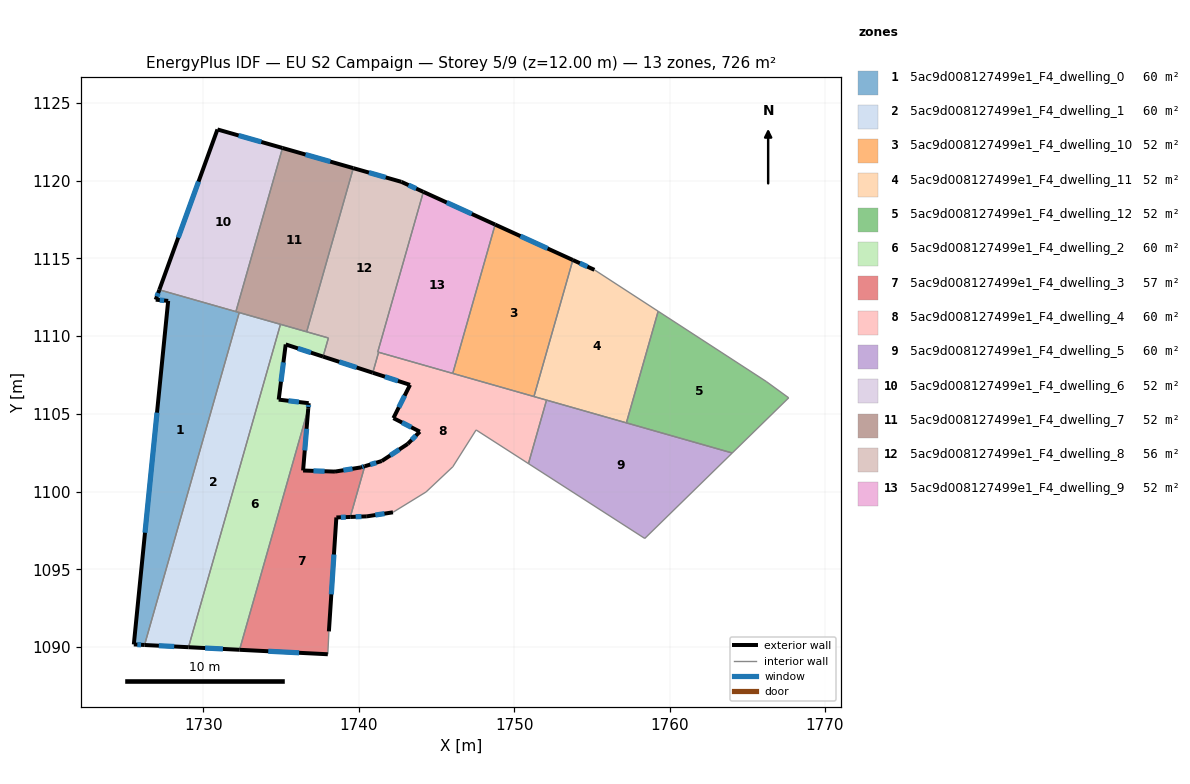
=== STOREY PLAN SPEC (per zone: floor XY polygon, exterior-wall plan segments, windows/doors) ===
zone 1: 5ac9d008127499e1_F4_dwelling_0  (60.5 m²)
  floor: (1732.31, 1111.51) (1726.22, 1090.13) (1725.53, 1090.16) (1727.74, 1112.26) (1726.94, 1112.34) (1727.17, 1112.98)
  exterior wall: (1727.17, 1112.98) – (1726.94, 1112.34)  [0.7 m]
    window: (1727.10, 1112.77) – (1727.02, 1112.55)  [0.2 m²]
  exterior wall: (1725.53, 1090.16) – (1726.22, 1090.13)  [0.7 m]
    window: (1725.76, 1090.15) – (1726.00, 1090.14)  [0.3 m²]
  exterior wall: (1727.74, 1112.26) – (1725.53, 1090.16)  [22.2 m]
    window: (1727.03, 1105.08) – (1726.25, 1097.35)  [8.1 m²]
  exterior wall: (1726.94, 1112.34) – (1727.74, 1112.26)  [0.8 m]
    window: (1727.20, 1112.32) – (1727.48, 1112.29)  [0.3 m²]
  interior walls: 3
zone 2: 5ac9d008127499e1_F4_dwelling_1  (60.5 m²)
  floor: (1734.97, 1110.76) (1729.05, 1089.99) (1726.22, 1090.13) (1732.31, 1111.51)
  exterior wall: (1726.22, 1090.13) – (1729.05, 1089.99)  [2.8 m]
    window: (1727.14, 1090.08) – (1728.13, 1090.03)  [1.0 m²]
  interior walls: 3
zone 3: 5ac9d008127499e1_F4_dwelling_10  (51.8 m²)
  floor: (1753.78, 1114.89) (1751.27, 1106.11) (1746.05, 1107.60) (1748.78, 1117.17)
  exterior wall: (1753.78, 1114.89) – (1748.78, 1117.17)  [5.5 m]
    window: (1752.15, 1115.63) – (1750.40, 1116.43)  [2.0 m²]
  interior walls: 3
zone 4: 5ac9d008127499e1_F4_dwelling_11  (51.8 m²)
  floor: (1759.26, 1111.60) (1757.22, 1104.42) (1751.27, 1106.11) (1753.78, 1114.89) (1755.16, 1114.26)
  exterior wall: (1755.16, 1114.26) – (1753.78, 1114.89)  [1.5 m]
    window: (1754.71, 1114.47) – (1754.23, 1114.69)  [0.6 m²]
  interior walls: 5
zone 5: 5ac9d008127499e1_F4_dwelling_12  (51.8 m²)
  floor: (1766.21, 1107.08) (1767.66, 1106.03) (1764.03, 1102.48) (1757.22, 1104.42) (1759.26, 1111.60)
  interior walls: 5
zone 6: 5ac9d008127499e1_F4_dwelling_2  (60.5 m²)
  floor: (1738.05, 1109.88) (1737.71, 1108.68) (1735.30, 1109.46) (1734.85, 1105.91) (1736.78, 1105.68) (1736.75, 1105.33) (1732.34, 1089.82) (1729.05, 1089.99) (1734.97, 1110.76)
  exterior wall: (1735.30, 1109.46) – (1737.71, 1108.68)  [2.5 m]
    window: (1736.09, 1109.21) – (1736.93, 1108.93)  [0.9 m²]
  exterior wall: (1734.85, 1105.91) – (1735.30, 1109.46)  [3.6 m]
    window: (1735.00, 1107.07) – (1735.16, 1108.31)  [1.3 m²]
  exterior wall: (1736.78, 1105.68) – (1734.85, 1105.91)  [1.9 m]
    window: (1736.16, 1105.76) – (1735.48, 1105.84)  [0.7 m²]
  exterior wall: (1736.75, 1105.33) – (1736.78, 1105.68)  [0.4 m]
    window: (1736.76, 1105.44) – (1736.77, 1105.57)  [0.1 m²]
  exterior wall: (1729.05, 1089.99) – (1732.34, 1089.82)  [3.3 m]
    window: (1730.12, 1089.93) – (1731.27, 1089.87)  [1.2 m²]
  interior walls: 5
zone 7: 5ac9d008127499e1_F4_dwelling_3  (57.0 m²)
  floor: (1736.75, 1105.33) (1736.42, 1101.35) (1738.47, 1101.28) (1740.14, 1101.55) (1740.39, 1101.63) (1739.46, 1098.36) (1738.56, 1098.33) (1738.08, 1091.00) (1738.01, 1089.53) (1732.34, 1089.82)
  exterior wall: (1736.42, 1101.35) – (1736.75, 1105.33)  [4.0 m]
    window: (1736.53, 1102.65) – (1736.65, 1104.03)  [1.5 m²]
  exterior wall: (1738.47, 1101.28) – (1736.42, 1101.35)  [2.1 m]
    window: (1737.81, 1101.30) – (1737.09, 1101.33)  [0.8 m²]
  exterior wall: (1740.14, 1101.55) – (1738.47, 1101.28)  [1.7 m]
    window: (1739.60, 1101.46) – (1739.02, 1101.37)  [0.6 m²]
  exterior wall: (1740.39, 1101.63) – (1740.14, 1101.55)  [0.3 m]
    window: (1740.31, 1101.60) – (1740.22, 1101.58)  [0.1 m²]
  exterior wall: (1738.56, 1098.33) – (1739.46, 1098.36)  [0.9 m]
    window: (1738.85, 1098.34) – (1739.17, 1098.35)  [0.3 m²]
  exterior wall: (1738.08, 1091.00) – (1738.56, 1098.33)  [7.3 m]
    window: (1738.24, 1093.39) – (1738.41, 1095.95)  [2.7 m²]
  exterior wall: (1732.34, 1089.82) – (1738.01, 1089.53)  [5.7 m]
    window: (1734.18, 1089.73) – (1736.17, 1089.63)  [2.1 m²]
  interior walls: 3
zone 8: 5ac9d008127499e1_F4_dwelling_4  (59.6 m²)
  floor: (1752.08, 1105.88) (1750.92, 1101.80) (1747.55, 1103.96) (1746.05, 1101.59) (1744.33, 1099.97) (1742.20, 1098.66) (1740.52, 1098.40) (1739.46, 1098.36) (1740.39, 1101.63) (1741.48, 1101.96) (1743.15, 1103.06) (1743.93, 1103.85) (1742.23, 1104.72) (1743.30, 1106.86) (1740.91, 1107.64) (1741.28, 1108.96)
  exterior wall: (1740.52, 1098.40) – (1742.20, 1098.66)  [1.7 m]
    window: (1741.07, 1098.49) – (1741.66, 1098.58)  [0.6 m²]
  exterior wall: (1739.46, 1098.36) – (1740.52, 1098.40)  [1.1 m]
    window: (1739.81, 1098.38) – (1740.18, 1098.39)  [0.4 m²]
  exterior wall: (1741.48, 1101.96) – (1740.39, 1101.63)  [1.1 m]
    window: (1741.13, 1101.85) – (1740.74, 1101.74)  [0.4 m²]
  exterior wall: (1743.15, 1103.06) – (1741.48, 1101.96)  [2.0 m]
    window: (1742.61, 1102.70) – (1742.03, 1102.32)  [0.7 m²]
  exterior wall: (1743.93, 1103.85) – (1743.15, 1103.06)  [1.1 m]
    window: (1743.68, 1103.60) – (1743.41, 1103.32)  [0.4 m²]
  exterior wall: (1742.23, 1104.72) – (1743.93, 1103.85)  [1.9 m]
    window: (1742.79, 1104.44) – (1743.38, 1104.13)  [0.7 m²]
  exterior wall: (1743.30, 1106.86) – (1742.23, 1104.72)  [2.4 m]
    window: (1742.96, 1106.17) – (1742.58, 1105.42)  [0.9 m²]
  exterior wall: (1740.91, 1107.64) – (1743.30, 1106.86)  [2.5 m]
    window: (1741.69, 1107.39) – (1742.52, 1107.12)  [0.9 m²]
  interior walls: 10
zone 9: 5ac9d008127499e1_F4_dwelling_5  (60.5 m²)
  floor: (1764.03, 1102.48) (1758.40, 1096.98) (1750.92, 1101.80) (1752.08, 1105.88)
  interior walls: 4
zone 10: 5ac9d008127499e1_F4_dwelling_6  (51.8 m²)
  floor: (1735.10, 1122.10) (1732.10, 1111.57) (1727.17, 1112.98) (1730.91, 1123.29)
  exterior wall: (1730.91, 1123.29) – (1727.17, 1112.98)  [11.0 m]
    window: (1729.70, 1119.94) – (1728.39, 1116.33)  [4.0 m²]
  exterior wall: (1735.10, 1122.10) – (1730.91, 1123.29)  [4.4 m]
    window: (1733.74, 1122.49) – (1732.28, 1122.90)  [1.6 m²]
  interior walls: 2
zone 11: 5ac9d008127499e1_F4_dwelling_7  (51.8 m²)
  floor: (1739.65, 1120.80) (1736.65, 1110.28) (1732.10, 1111.57) (1735.10, 1122.10)
  exterior wall: (1739.65, 1120.80) – (1735.10, 1122.10)  [4.7 m]
    window: (1738.17, 1121.22) – (1736.58, 1121.68)  [1.7 m²]
  interior walls: 5
zone 12: 5ac9d008127499e1_F4_dwelling_8  (56.2 m²)
  floor: (1744.16, 1119.28) (1741.22, 1108.97) (1741.28, 1108.96) (1740.91, 1107.64) (1737.71, 1108.68) (1738.05, 1109.88) (1736.65, 1110.28) (1739.65, 1120.80) (1742.74, 1119.92)
  exterior wall: (1742.74, 1119.92) – (1739.65, 1120.80)  [3.2 m]
    window: (1741.74, 1120.21) – (1740.66, 1120.52)  [1.2 m²]
  exterior wall: (1744.16, 1119.28) – (1742.74, 1119.92)  [1.6 m]
    window: (1743.70, 1119.49) – (1743.20, 1119.71)  [0.6 m²]
  exterior wall: (1737.71, 1108.68) – (1740.91, 1107.64)  [3.4 m]
    window: (1738.75, 1108.34) – (1739.87, 1107.98)  [1.2 m²]
  interior walls: 6
zone 13: 5ac9d008127499e1_F4_dwelling_9  (51.8 m²)
  floor: (1748.78, 1117.17) (1746.05, 1107.60) (1741.22, 1108.97) (1744.16, 1119.28)
  exterior wall: (1748.78, 1117.17) – (1744.16, 1119.28)  [5.1 m]
    window: (1747.28, 1117.86) – (1745.66, 1118.59)  [1.9 m²]
  interior walls: 4

=== DERIVED (storey summary) ===
Building: EU S2 Campaign
Storey: 5 of 9  (floor level z = 12.00 m)
Storey gross floor area: 725.7 m²
Zones on this storey: 13
  - 5ac9d008127499e1_F4_dwelling_0: floor 60.5 m²; exterior wall 24.4 m (73.1 m²); 4 window(s) 8.9 m²; WWR 12.2%
  - 5ac9d008127499e1_F4_dwelling_1: floor 60.5 m²; exterior wall 2.8 m (8.5 m²); 1 window(s) 1.0 m²; WWR 12.2%
  - 5ac9d008127499e1_F4_dwelling_10: floor 51.8 m²; exterior wall 5.5 m (16.5 m²); 1 window(s) 2.0 m²; WWR 12.2%
  - 5ac9d008127499e1_F4_dwelling_11: floor 51.8 m²; exterior wall 1.5 m (4.6 m²); 1 window(s) 0.6 m²; WWR 12.2%
  - 5ac9d008127499e1_F4_dwelling_12: floor 51.8 m²
  - 5ac9d008127499e1_F4_dwelling_2: floor 60.5 m²; exterior wall 11.7 m (35.1 m²); 5 window(s) 4.3 m²; WWR 12.2%
  - 5ac9d008127499e1_F4_dwelling_3: floor 57.0 m²; exterior wall 21.9 m (65.7 m²); 7 window(s) 8.0 m²; WWR 12.2%
  - 5ac9d008127499e1_F4_dwelling_4: floor 59.6 m²; exterior wall 13.8 m (41.5 m²); 8 window(s) 5.1 m²; WWR 12.2%
  - 5ac9d008127499e1_F4_dwelling_5: floor 60.5 m²
  - 5ac9d008127499e1_F4_dwelling_6: floor 51.8 m²; exterior wall 15.3 m (46.0 m²); 2 window(s) 5.6 m²; WWR 12.2%
  - 5ac9d008127499e1_F4_dwelling_7: floor 51.8 m²; exterior wall 4.7 m (14.2 m²); 1 window(s) 1.7 m²; WWR 12.2%
  - 5ac9d008127499e1_F4_dwelling_8: floor 56.2 m²; exterior wall 8.1 m (24.4 m²); 3 window(s) 3.0 m²; WWR 12.2%
  - 5ac9d008127499e1_F4_dwelling_9: floor 51.8 m²; exterior wall 5.1 m (15.2 m²); 1 window(s) 1.9 m²; WWR 12.2%
Zone adjacency (shared interzone walls):
  - 5ac9d008127499e1_F4_dwelling_0 ↔ 5ac9d008127499e1_F4_dwelling_1
  - 5ac9d008127499e1_F4_dwelling_0 ↔ 5ac9d008127499e1_F4_dwelling_6
  - 5ac9d008127499e1_F4_dwelling_0 ↔ 5ac9d008127499e1_F4_dwelling_7
  - 5ac9d008127499e1_F4_dwelling_1 ↔ 5ac9d008127499e1_F4_dwelling_2
  - 5ac9d008127499e1_F4_dwelling_1 ↔ 5ac9d008127499e1_F4_dwelling_7
  - 5ac9d008127499e1_F4_dwelling_10 ↔ 5ac9d008127499e1_F4_dwelling_11
  - 5ac9d008127499e1_F4_dwelling_10 ↔ 5ac9d008127499e1_F4_dwelling_4
  - 5ac9d008127499e1_F4_dwelling_10 ↔ 5ac9d008127499e1_F4_dwelling_9
  - 5ac9d008127499e1_F4_dwelling_11 ↔ 5ac9d008127499e1_F4_dwelling_12
  - 5ac9d008127499e1_F4_dwelling_11 ↔ 5ac9d008127499e1_F4_dwelling_4
  - 5ac9d008127499e1_F4_dwelling_2 ↔ 5ac9d008127499e1_F4_dwelling_3
  - 5ac9d008127499e1_F4_dwelling_2 ↔ 5ac9d008127499e1_F4_dwelling_7
  - 5ac9d008127499e1_F4_dwelling_2 ↔ 5ac9d008127499e1_F4_dwelling_8
  - 5ac9d008127499e1_F4_dwelling_3 ↔ 5ac9d008127499e1_F4_dwelling_4
  - 5ac9d008127499e1_F4_dwelling_4 ↔ 5ac9d008127499e1_F4_dwelling_5
  - 5ac9d008127499e1_F4_dwelling_4 ↔ 5ac9d008127499e1_F4_dwelling_8
  - 5ac9d008127499e1_F4_dwelling_4 ↔ 5ac9d008127499e1_F4_dwelling_9
  - 5ac9d008127499e1_F4_dwelling_6 ↔ 5ac9d008127499e1_F4_dwelling_7
  - 5ac9d008127499e1_F4_dwelling_7 ↔ 5ac9d008127499e1_F4_dwelling_8
  - 5ac9d008127499e1_F4_dwelling_8 ↔ 5ac9d008127499e1_F4_dwelling_9